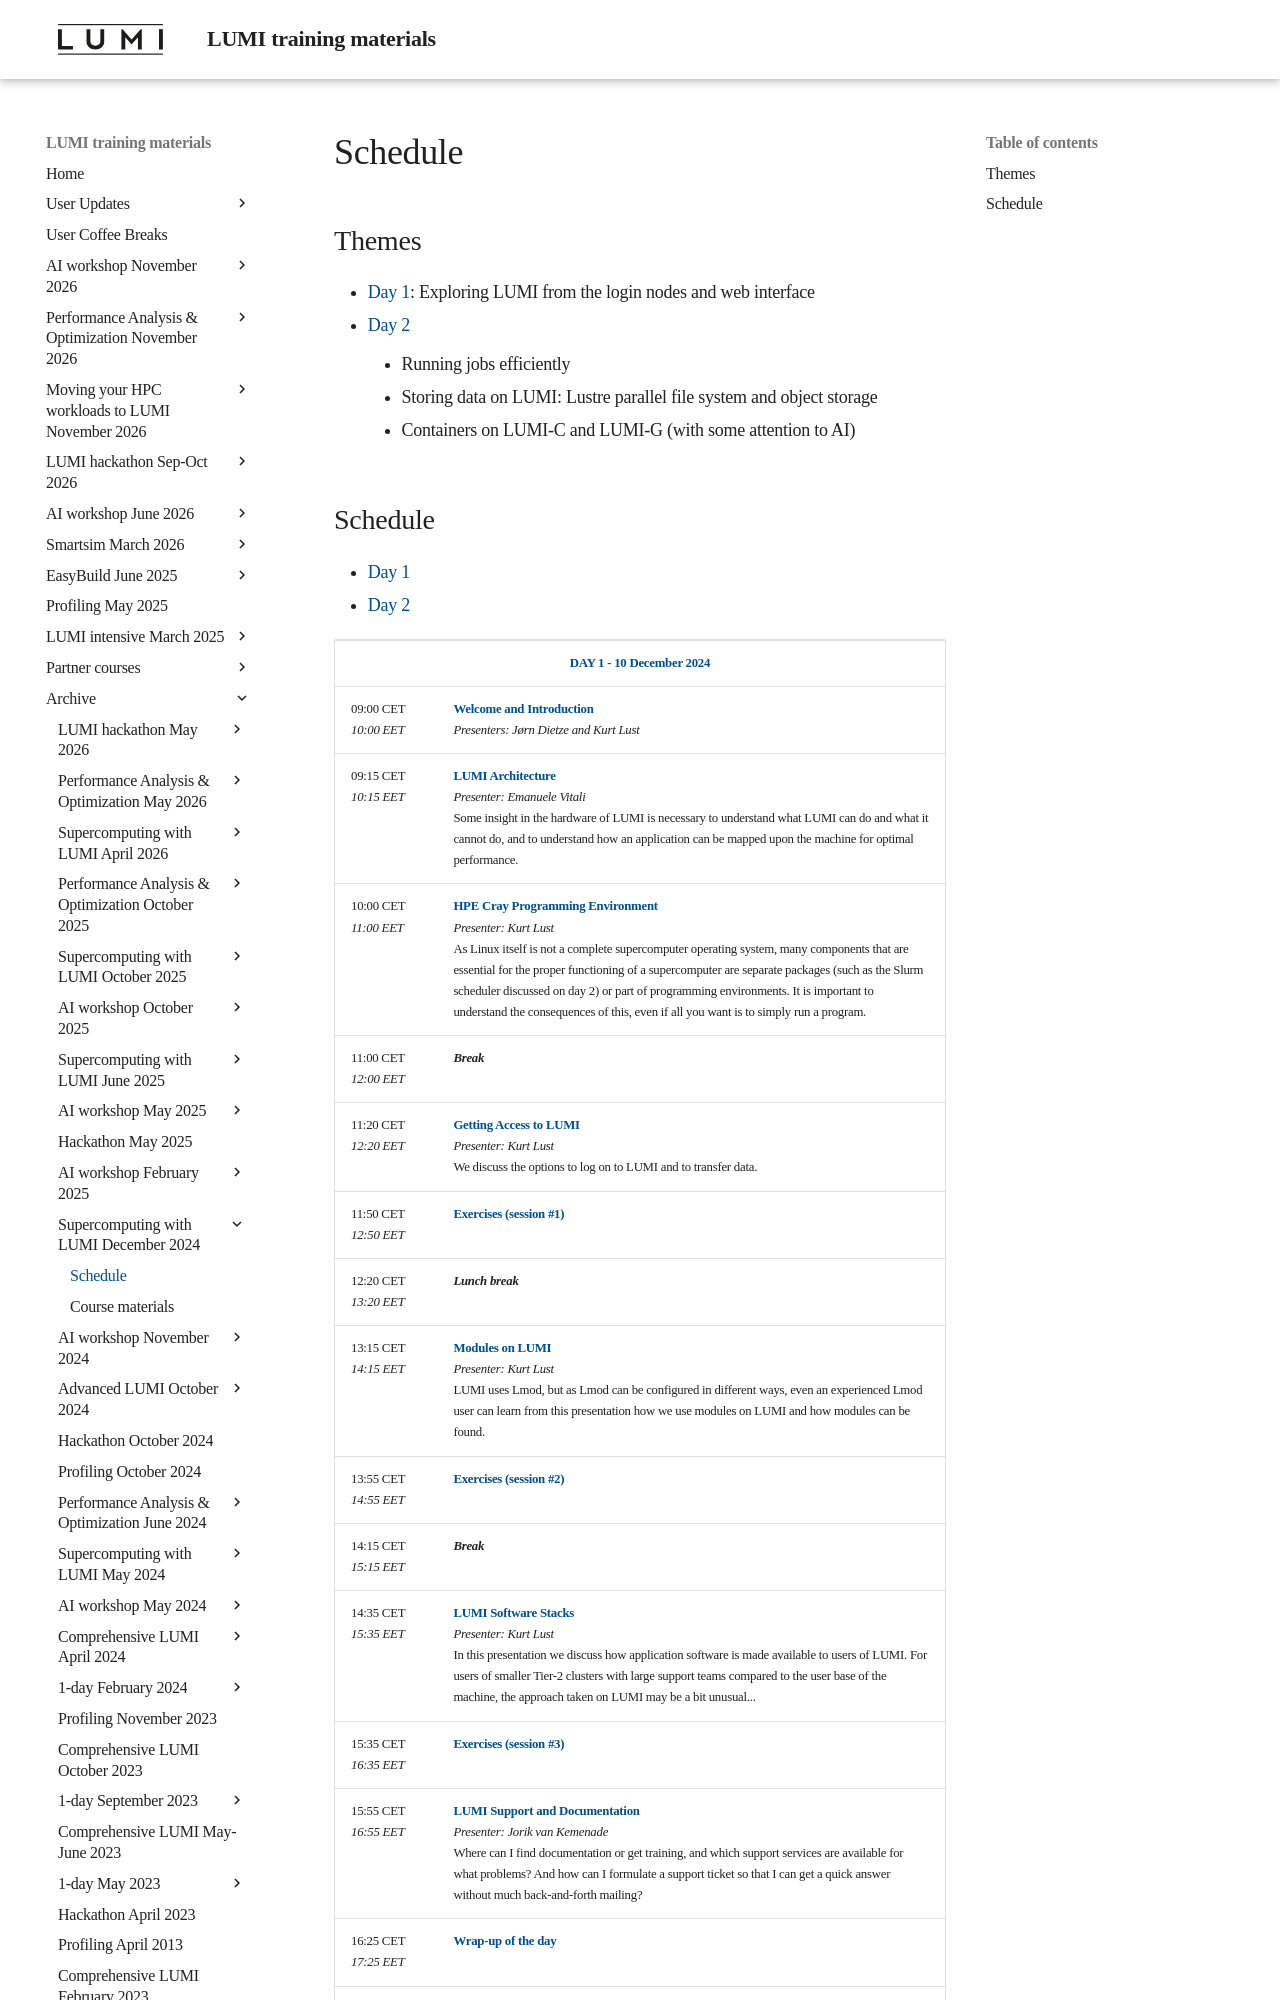

repository: Lumi-supercomputer/LUMI-training-materials · page: 2day-20241210/schedule/index.html · generator: mkdocs

# Schedule

## Themes

<ul>
    <li/><a href="#Day1">Day 1</a>: Exploring LUMI from the login nodes and web interface
    <li/><a href="#Day2">Day 2</a>
        <ul>
            <li/>Running jobs efficiently
            <li/>Storing data on LUMI: Lustre parallel file system and object storage
            <li/>Containers on LUMI-C and LUMI-G (with some attention to AI)
        </ul>
</ul>
